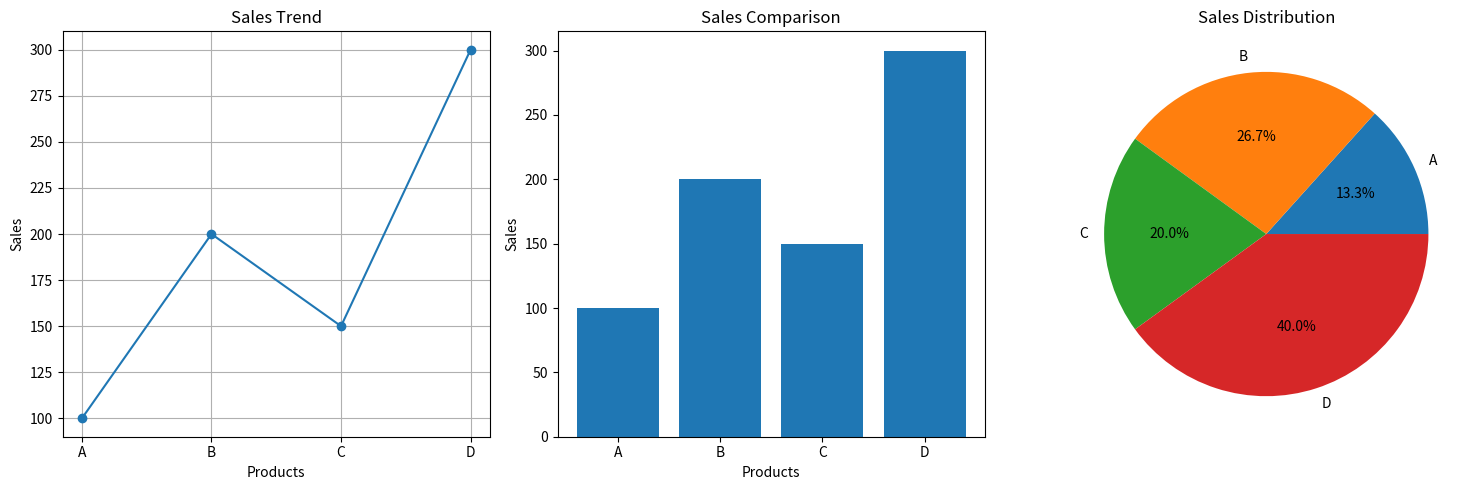

Here is the Python script that generated this plot:

import numpy as np
import pandas as pd
import matplotlib.pyplot as plt

# Given data
sales = np.array([100, 200, 150, 300])
products = ["A", "B", "C", "D"]

# Create DataFrame
df = pd.DataFrame({
    "Product": products,
    "Sales": sales
})

print(df)

# Create a single figure with 3 subplots
fig, axes = plt.subplots(1, 3, figsize=(15, 5))

# 1. Line Graph
axes[0].plot(df["Product"], df["Sales"], marker="o")
axes[0].set_title("Sales Trend")
axes[0].set_xlabel("Products")
axes[0].set_ylabel("Sales")
axes[0].grid(True)

# 2. Bar Chart
axes[1].bar(df["Product"], df["Sales"])
axes[1].set_title("Sales Comparison")
axes[1].set_xlabel("Products")
axes[1].set_ylabel("Sales")

# 3. Pie Chart
axes[2].pie(
    df["Sales"],
    labels=df["Product"],
    autopct="%1.1f%%"
)
axes[2].set_title("Sales Distribution")

# Display all charts
plt.tight_layout()
plt.show()
